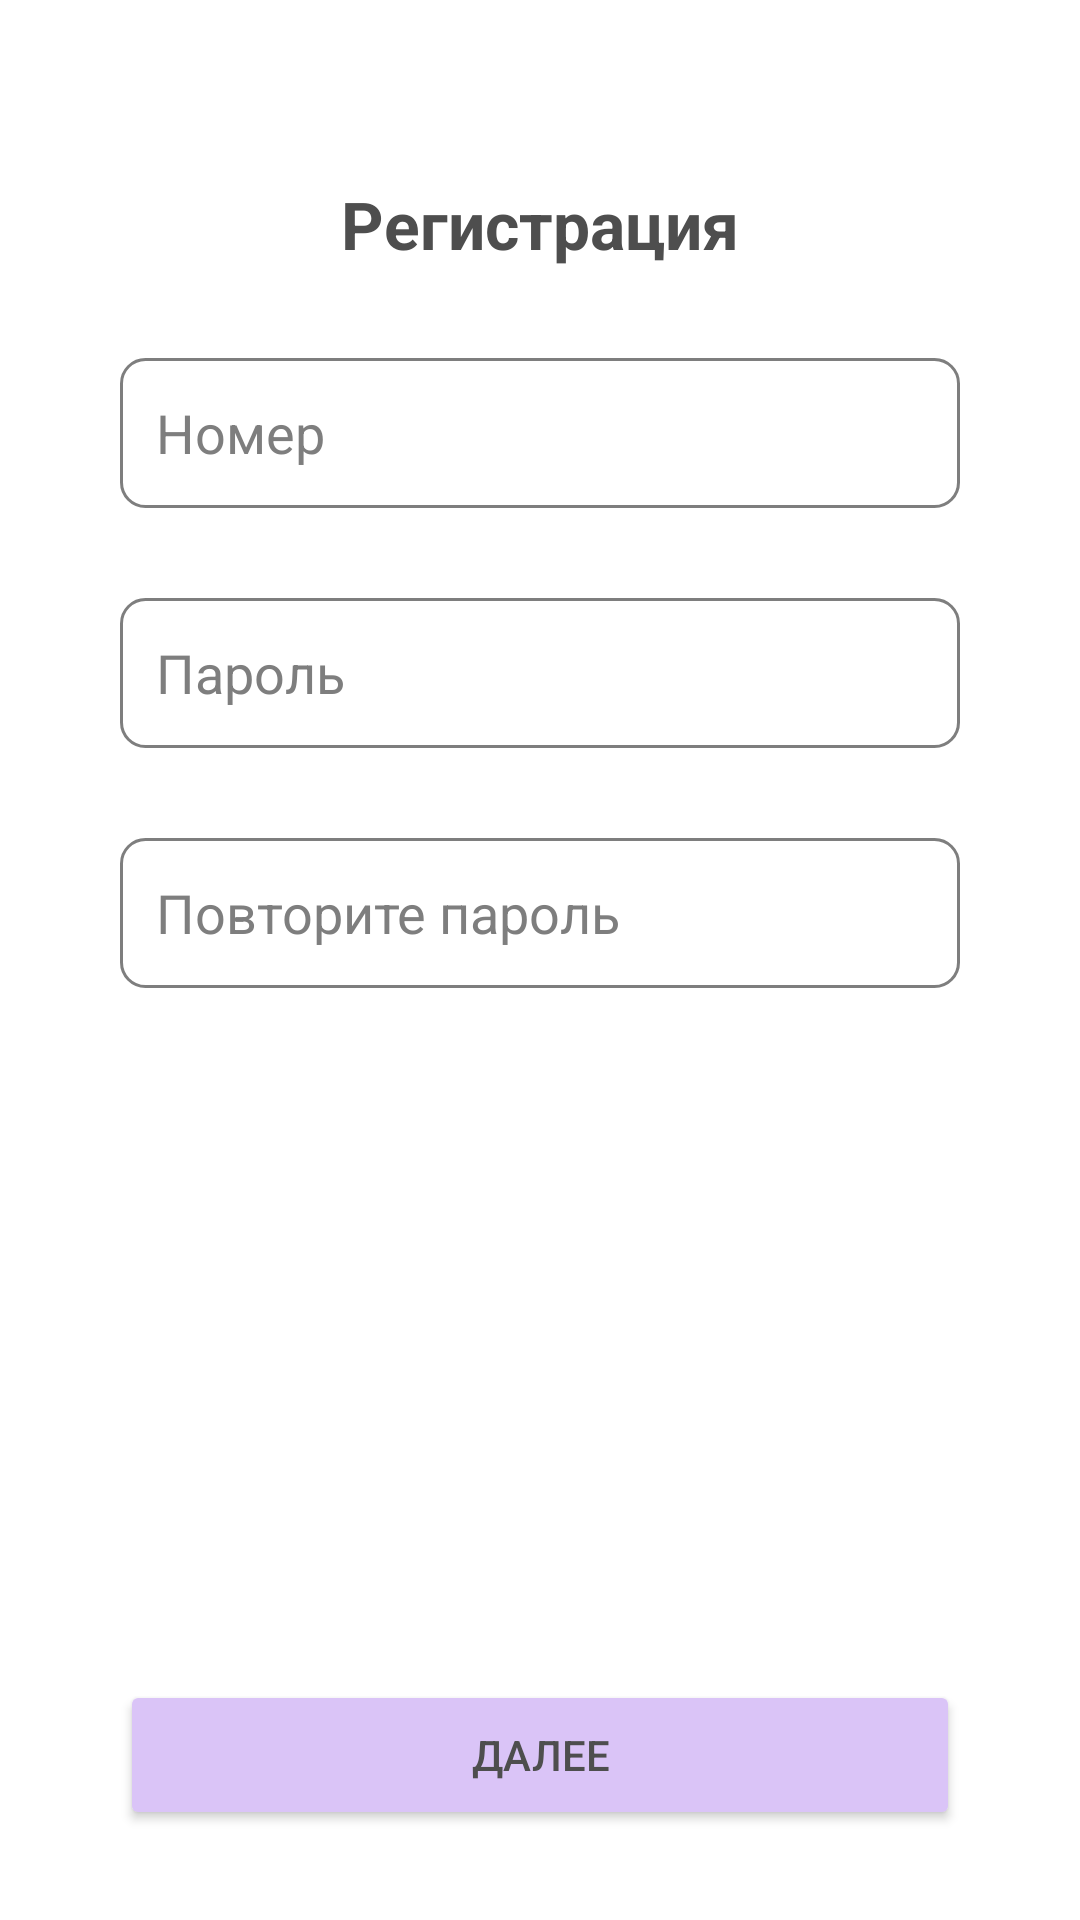

Here is an Android app screen rendered from its layout file. Give the layout XML and the strings, colors and styles it references.
<!-- AndroidManifest.xml: application theme Theme.PunctualPatient -->
<!-- res/layout/frag_register_first.xml -->
<?xml version="1.0" encoding="utf-8"?>
<androidx.constraintlayout.widget.ConstraintLayout xmlns:android="http://schemas.android.com/apk/res/android"
    android:layout_width="match_parent"
    android:layout_height="match_parent"
    android:id="@+id/item_one"
    xmlns:app="http://schemas.android.com/apk/res-auto">

    <TextView
        android:textStyle="bold"
        android:layout_width="wrap_content"
        android:layout_height="wrap_content"
        android:text="@string/register"
        app:layout_constraintStart_toStartOf="parent"
        app:layout_constraintEnd_toEndOf="parent"
        app:layout_constraintTop_toTopOf="parent"
        android:layout_marginTop="60dp"
        android:textSize="22sp"
        android:theme="@style/TextStyle"
        android:id="@+id/text_register" />

    <EditText
        android:inputType="phone"
        android:textColor="@color/tx_grey"
        android:background="@drawable/grey_round"
        android:layout_width="match_parent"
        android:layout_height="50dp"
        android:layout_marginStart="40dp"
        android:layout_marginEnd="40dp"
        android:id="@+id/number"
        android:hint="@string/number"
        android:layout_marginTop="30dp"
        android:textColorHint="@color/black_purple"
        app:layout_constraintEnd_toEndOf="parent"
        app:layout_constraintStart_toStartOf="parent"
        app:layout_constraintTop_toBottomOf="@+id/text_register" />

    <EditText
        android:inputType="textPassword"
        android:textColor="@color/tx_grey"
        android:background="@drawable/grey_round"
        android:layout_width="match_parent"
        android:layout_height="50dp"
        android:layout_marginStart="40dp"
        android:layout_marginEnd="40dp"
        android:hint="@string/hint_password"
        android:id="@+id/password_reg"
        android:layout_marginTop="30dp"
        android:textColorHint="@color/black_purple"
        app:layout_constraintEnd_toEndOf="parent"
        app:layout_constraintStart_toStartOf="parent"
        app:layout_constraintTop_toBottomOf="@+id/number" />

    <EditText
        android:inputType="textPassword"
        android:textColor="@color/tx_grey"
        android:background="@drawable/grey_round"
        android:layout_width="match_parent"
        android:layout_height="50dp"
        android:layout_marginStart="40dp"
        android:layout_marginEnd="40dp"
        android:id="@+id/password_repeat"
        android:hint="@string/password_repeat"
        android:layout_marginTop="30dp"
        android:textColorHint="@color/black_purple"
        app:layout_constraintEnd_toEndOf="parent"
        app:layout_constraintStart_toStartOf="parent"
        app:layout_constraintTop_toBottomOf="@+id/password_reg" />

    <Button
        android:layout_height="50dp"
        android:layout_marginStart="40dp"
        android:layout_marginEnd="40dp"
        android:layout_marginBottom="30dp"
        android:backgroundTint="@color/but_selector"
        android:id="@+id/next"
        android:text="@string/next"
        android:layout_width="match_parent"
        android:textColor="@color/tx_grey"
        android:gravity="center_horizontal|center_vertical"
        android:orientation="horizontal"
        app:layout_constraintBottom_toBottomOf="parent"
        app:layout_constraintEnd_toEndOf="parent"
        app:layout_constraintStart_toStartOf="parent">

    </Button>




</androidx.constraintlayout.widget.ConstraintLayout>
<!-- resources referenced by this layout -->
<resources>
  <color name="black_purple">#7e7e7e</color>
  <color name="tx_grey">#4E4E4E</color>
  <!-- drawable grey_round (drawable) -->
  <?xml version="1.0" encoding="utf-8"?>
  <selector
      xmlns:android="http://schemas.android.com/apk/res/android">
      <item>
          <shape>
              <padding android:bottom="4dp"
                  android:top="4dp"
                  android:left="12dp"
                  android:right="4dp"/>
              <stroke android:color="@color/black_purple"
                  android:width="1dp"/>
              <solid android:color="@color/wwwhite"/>
              <corners android:radius="8.0dip" />
          </shape>
      </item>
  </selector>
  <string name="hint_password">Пароль</string>
  <string name="next">Далее</string>
  <string name="number">Номер</string>
  <string name="password_repeat">Повторите пароль</string>
  <string name="register">Регистрация</string>
  <style name="TextStyle">
          <item name="android:textColor">#FFF</item>
      </style>
  <style name="Theme.PunctualPatient" parent="Theme.MaterialComponents.DayNight.NoActionBar">
          
          <item name="colorPrimary">@color/purple_500</item>
          <item name="colorPrimaryVariant">@color/purple_500</item>
          <item name="colorOnPrimary">@color/white</item>
          
          <item name="colorSecondary">@color/teal_200</item>
          <item name="colorSecondaryVariant">@color/teal_700</item>
          <item name="colorOnSecondary">@color/black</item>
          
          <item name="android:statusBarColor" tools:targetApi="l">@color/purple_200</item>
          
          <item name="itemIconTint">@color/tx_light</item>
  
          
      </style>
  <color name="wwwhite">#FFFFFF</color>
  <color name="purple_500">#F0EDF5</color>4FB286 77AD78 63A088 6F8F72
  <color name="white">#F5F1ED</color>
  <color name="teal_200">#C8F59A</color> 2892D7
  <color name="teal_700">#FFC2BA</color> FF8552 8F2D56
  <color name="black">#2A2F3C</color>2E5266
  <color name="purple_200">#DAC4F7</color> DAC4F7 F0EDF5 8B80F9
  <color name="tx_light">#3185FC</color>
</resources>
